Image classification data set "data" (WoodyWout/Draft-Beer-Classification on GitHub). Class labels (5): Chimay Blue, Orval, Rochefort 10, Westmalle Tripel, Westvleteren 12.

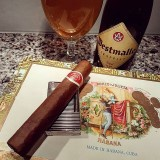
Label: Westmalle Tripel

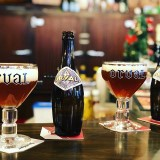
Label: Orval

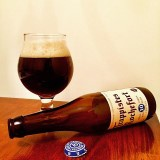
Label: Rochefort 10

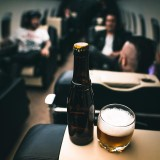
Label: Westvleteren 12

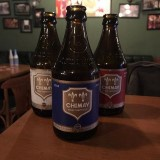
Label: Chimay Blue

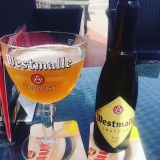
Label: Westmalle Tripel
